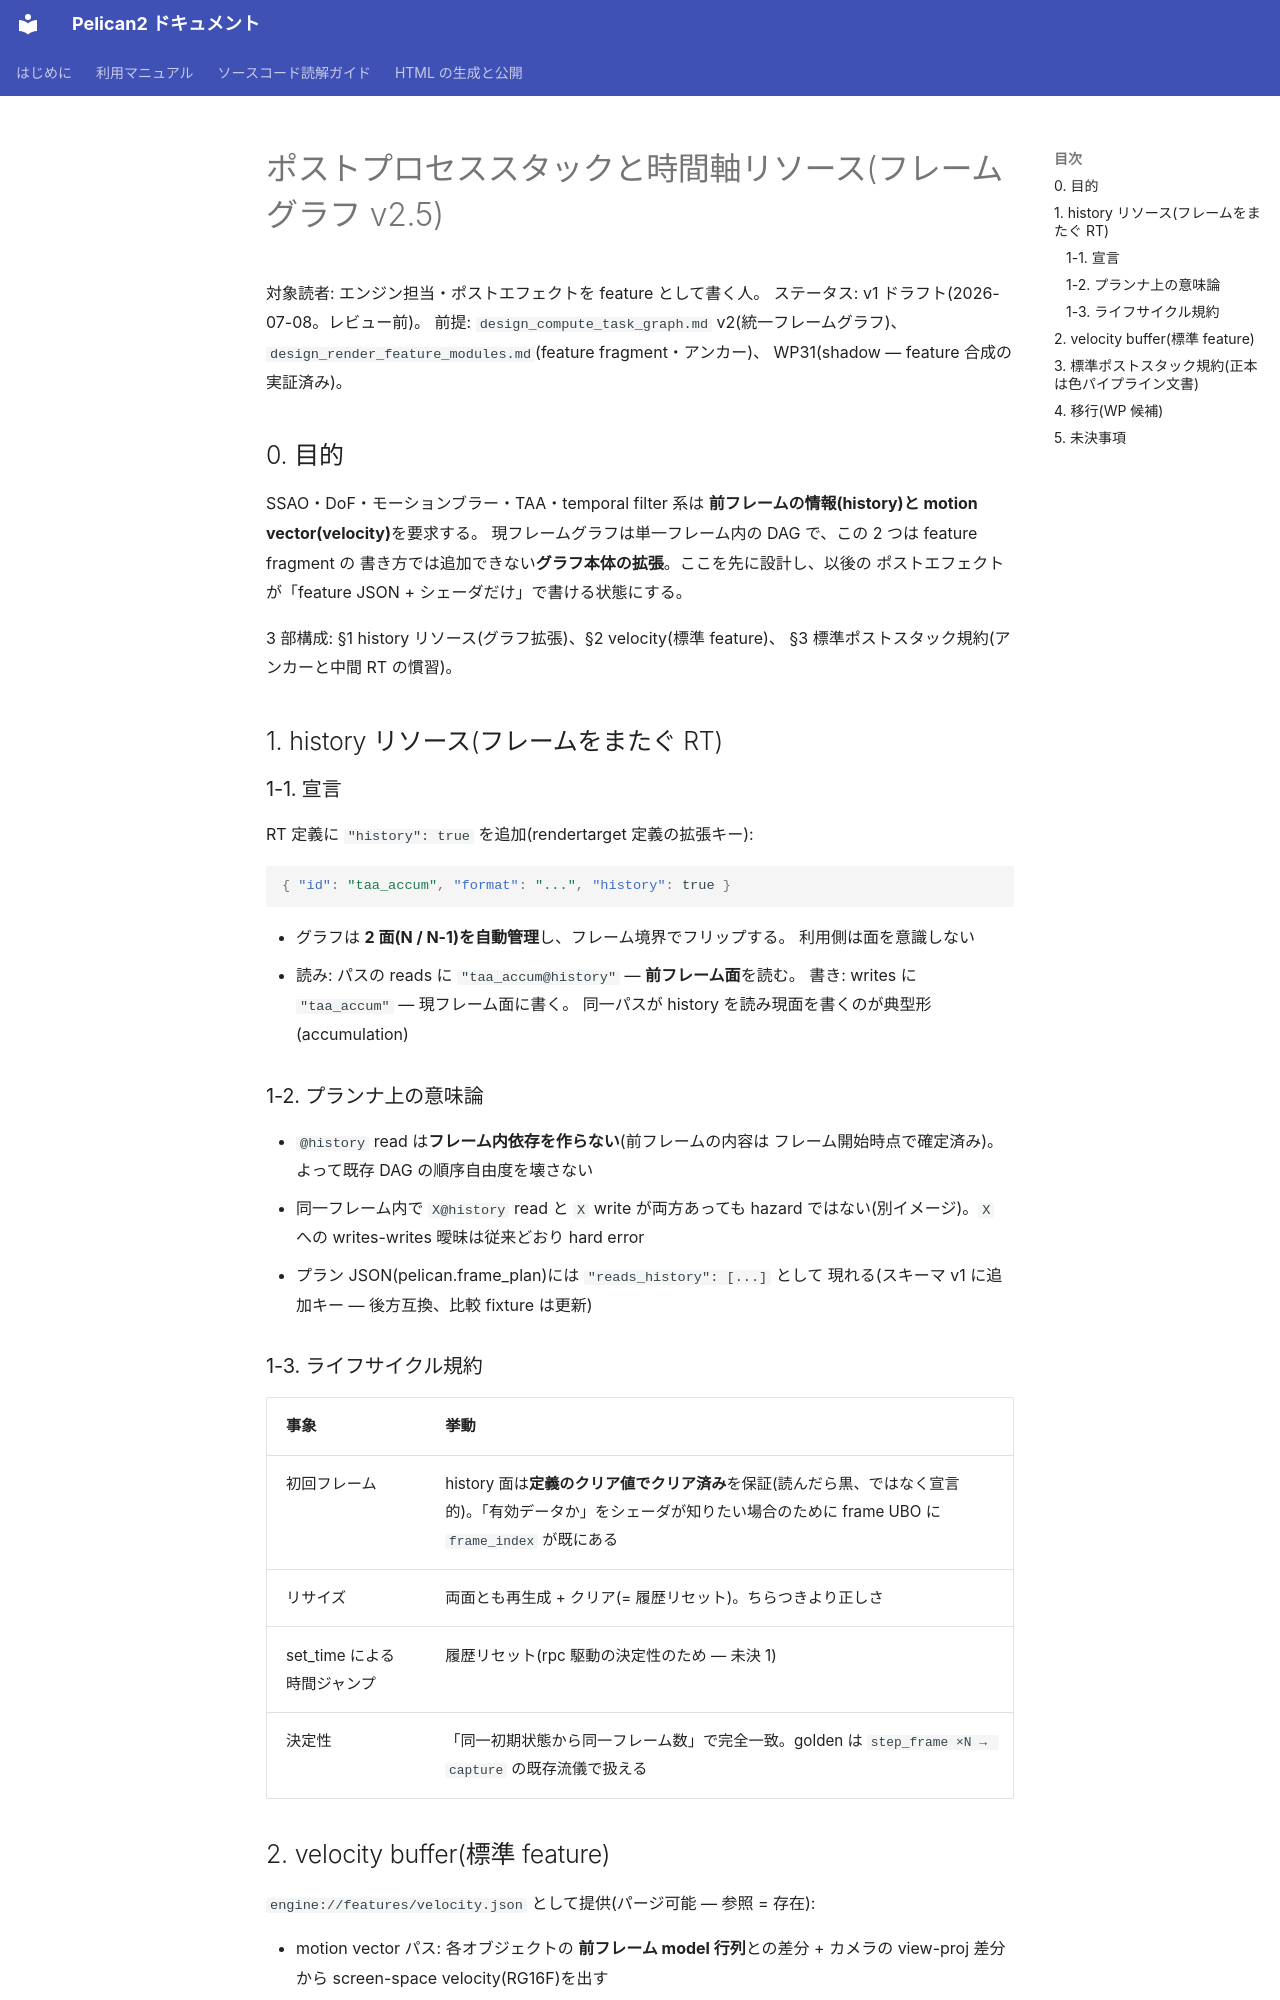

repository: pelican-games/peligraph · page: design_postprocess_temporal.html · generator: mkdocs

# ポストプロセススタックと時間軸リソース(フレームグラフ v2.5)

対象読者: エンジン担当・ポストエフェクトを feature として書く人。
ステータス: v1 ドラフト(2026-07-08。レビュー前)。
前提: `design_compute_task_graph.md` v2(統一フレームグラフ)、
`design_render_feature_modules.md`(feature fragment・アンカー)、
WP31(shadow — feature 合成の実証済み)。

## 0. 目的

SSAO・DoF・モーションブラー・TAA・temporal filter 系は
**前フレームの情報(history)と motion vector(velocity)**を要求する。
現フレームグラフは単一フレーム内の DAG で、この 2 つは feature fragment の
書き方では追加できない**グラフ本体の拡張**。ここを先に設計し、以後の
ポストエフェクトが「feature JSON + シェーダだけ」で書ける状態にする。

3 部構成: §1 history リソース(グラフ拡張)、§2 velocity(標準 feature)、
§3 標準ポストスタック規約(アンカーと中間 RT の慣習)。

## 1. history リソース(フレームをまたぐ RT)

### 1-1. 宣言

RT 定義に `"history": true` を追加(rendertarget 定義の拡張キー):

```json
{ "id": "taa_accum", "format": "...", "history": true }
```

- グラフは **2 面(N / N-1)を自動管理**し、フレーム境界でフリップする。
  利用側は面を意識しない
- 読み: パスの reads に `"taa_accum@history"` — **前フレーム面**を読む。
  書き: writes に `"taa_accum"` — 現フレーム面に書く。
  同一パスが history を読み現面を書くのが典型形(accumulation)

### 1-2. プランナ上の意味論

- `@history` read は**フレーム内依存を作らない**(前フレームの内容は
  フレーム開始時点で確定済み)。よって既存 DAG の順序自由度を壊さない
- 同一フレーム内で `X@history` read と `X` write が両方あっても
  hazard ではない(別イメージ)。`X` への writes-writes 曖昧は従来どおり
  hard error
- プラン JSON(pelican.frame_plan)には `"reads_history": [...]` として
  現れる(スキーマ v1 に追加キー — 後方互換、比較 fixture は更新)

### 1-3. ライフサイクル規約

| 事象 | 挙動 |
|------|------|
| 初回フレーム | history 面は**定義のクリア値でクリア済み**を保証(読んだら黒、ではなく宣言的)。「有効データか」をシェーダが知りたい場合のために frame UBO に `frame_index` が既にある |
| リサイズ | 両面とも再生成 + クリア(= 履歴リセット)。ちらつきより正しさ |
| set_time による時間ジャンプ | 履歴リセット(rpc 駆動の決定性のため — 未決 1) |
| 決定性 | 「同一初期状態から同一フレーム数」で完全一致。golden は `step_frame ×N → capture` の既存流儀で扱える |

## 2. velocity buffer(標準 feature)

`engine://features/velocity.json` として提供(パージ可能 — 参照 = 存在):

- motion vector パス: 各オブジェクトの **前フレーム model 行列**との差分 +
  カメラの view-proj 差分から screen-space velocity(RG16F)を出す
- 前フレーム行列の保持はレンダラ側(model matrix バッファの 2 面化 —
  history 機構の buffer 版だが、v1 は velocity feature の内部実装として
  閉じる。汎用 buffer history への昇格は需要が出てから)
- 他 feature は reads に `velocity` を書くだけで依存がつながる
  (motion blur / TAA の入力)
- カメラジッタ(TAA)は**本設計に含めない**(projection への介入はカメラ系。
  未決 2)
